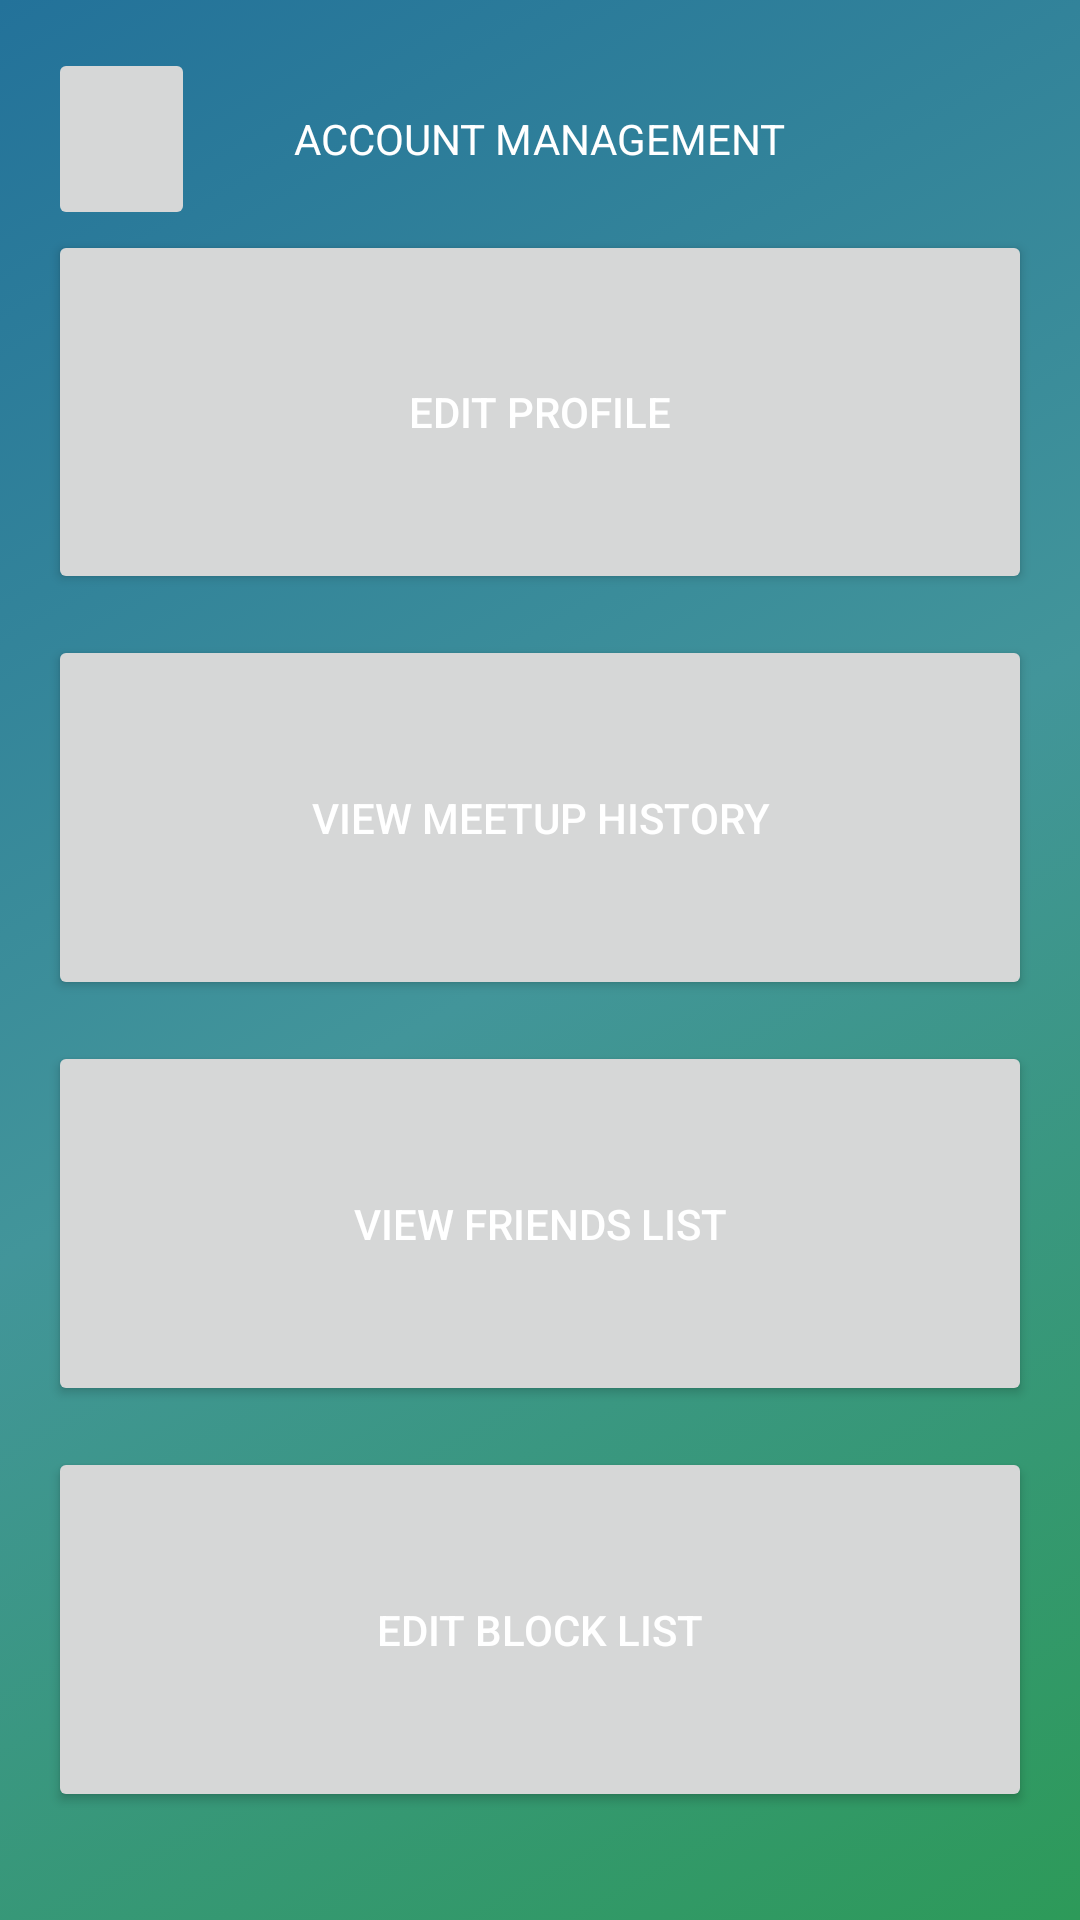

This screen was rendered from an Android layout file. Write that file and the resources it references.
<!-- AndroidManifest.xml: application theme AppTheme -->
<!-- res/layout/activity_accountmanagement.xml -->
<?xml version="1.0" encoding="utf-8"?>
<RelativeLayout xmlns:android="http://schemas.android.com/apk/res/android"
    xmlns:app="http://schemas.android.com/apk/res-auto"
    android:layout_width="match_parent" android:layout_height="match_parent" android:paddingTop="@dimen/activity_vertical_margin"
    android:paddingBottom="@dimen/activity_vertical_margin" android:paddingLeft="@dimen/activity_horizontal_margin"
    android:paddingRight="@dimen/activity_horizontal_margin">
    <LinearLayout android:layout_width="match_parent" android:layout_height="match_parent"
        android:weightSum = "1" android:orientation="vertical">
        <LinearLayout android:layout_width="match_parent" android:layout_height="0dp" android:weightSum = "1"
            android:orientation="horizontal" android:layout_weight = ".1">


            <ImageButton
                android:id="@+id/backbuttonManage"
                android:layout_width="0dp"
                android:layout_height="match_parent"
                android:layout_weight=".15"
                app:srcCompat="@drawable/abc_ic_ab_back_mtrl_am_alpha" />

            <TextView
                android:id="@+id/headerManage"
                android:layout_width="0dp"
                android:layout_height="match_parent"
                android:layout_weight=".7"
                android:ems="10"
                android:gravity="center"
                android:inputType="none"
                android:text="ACCOUNT MANAGEMENT" />

            <View
                android:layout_width="0dp"
                android:layout_height="match_parent"
                android:layout_weight=".15">
            </View>


        </LinearLayout>

        <Button
            android:id="@+id/editProfileButtonManage"
            android:layout_width="match_parent"
            android:layout_height="0dp"
            android:layout_weight=".2"
            android:text="Edit Profile" />
        <View
            android:layout_width="match_parent"
            android:layout_height="0dp"
            android:layout_weight=".0225"/>

        <Button
            android:id="@+id/meetupHistoryButtonManage"
            android:layout_width="match_parent"
            android:layout_height="0dp"
            android:layout_weight=".2"
            android:text="View Meetup History" />
        <View
            android:layout_width="match_parent"
            android:layout_height="0dp"
            android:layout_weight=".0225"/>

        <Button
            android:id="@+id/friendslistManage"
            android:layout_width="match_parent"
            android:layout_height="0dp"
            android:layout_weight=".2"
            android:text="View Friends List" />
        <View
            android:layout_width="match_parent"
            android:layout_height="0dp"
            android:layout_weight=".0225"/>

        <Button
            android:id="@+id/blocklistManage"
            android:layout_width="match_parent"
            android:layout_height="0dp"
            android:layout_weight=".2"
            android:text="Edit Block List" />


    </LinearLayout>
</RelativeLayout>
<!-- resources referenced by this layout -->
<resources>
  <dimen name="activity_horizontal_margin">16dp</dimen>
  <dimen name="activity_vertical_margin">16dp</dimen>
  <style name="AppTheme" parent="Base.Theme.AppCompat.Light.DarkActionBar">
          
          <item name="android:windowBackground">@drawable/green_gradient </item>
          <item name="android:textColor">#ffffff </item>
      </style>
  <!-- drawable green_gradient (drawable) -->
  <?xml version="1.0" encoding="utf-8"?>
  <selector xmlns:android="http://schemas.android.com/apk/res/android">
      <item>
          <shape>
              <gradient
                  android:startColor="#ff2d9a59"
                  android:centerColor="#ff42959a"
                  android:endColor="#ff23729a"
                  android:angle="135"/>
          </shape>
      </item>
  
  </selector>
</resources>
